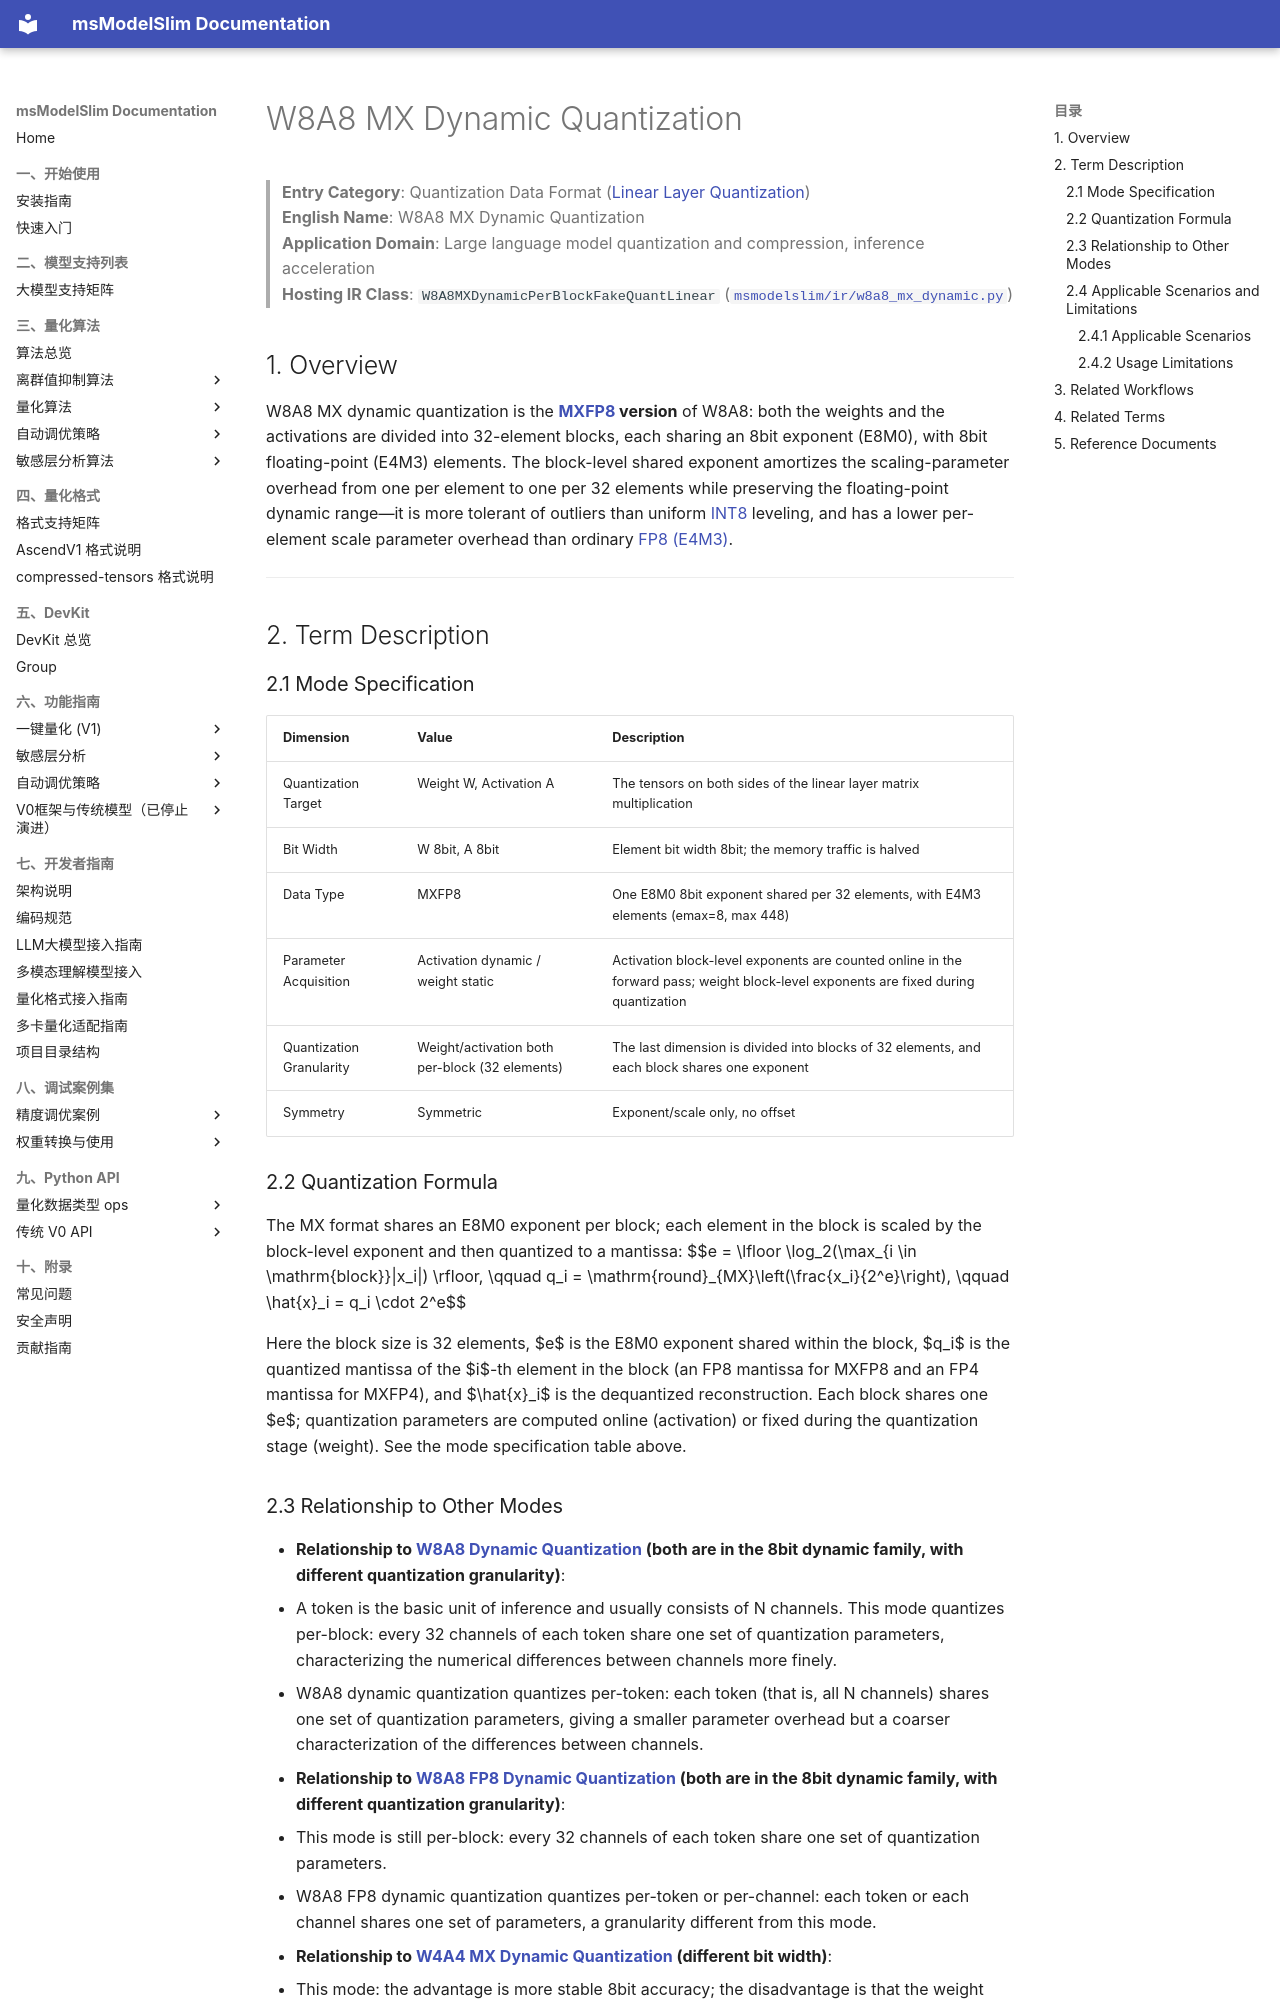

repository: Ascend/msmodelslim · page: en/knowledge_base/quantization_mode/linear_layer_quantization/term_w8a8_mx_dynamic/index.html · generator: mkdocs

# W8A8 MX Dynamic Quantization

> **Entry Category**: Quantization Data Format ([Linear Layer Quantization](README.md))<br>
> **English Name**: W8A8 MX Dynamic Quantization<br>
> **Application Domain**: Large language model quantization and compression, inference acceleration<br>
> **Hosting IR Class**: `W8A8MXDynamicPerBlockFakeQuantLinear` ([`msmodelslim/ir/w8a8_mx_dynamic.py`](../../../../../msmodelslim/ir/w8a8_mx_dynamic.py))<br>

## 1. Overview

W8A8 MX dynamic quantization is the **[MXFP8](../../dtype_ops/term_mxfp8.md) version** of W8A8: both the weights and the activations are divided into 32-element blocks, each sharing an 8bit exponent (E8M0), with 8bit floating-point (E4M3) elements. The block-level shared exponent amortizes the scaling-parameter overhead from one per element to one per 32 elements while preserving the floating-point dynamic range—it is more tolerant of outliers than uniform [INT8](../../dtype_ops/term_int8.md) leveling, and has a lower per-element scale parameter overhead than ordinary [FP8 (E4M3)](../../dtype_ops/term_fp8.md).

---

## 2. Term Description

### 2.1 Mode Specification

| Dimension | Value | Description |
|------|------|------|
| Quantization Target | Weight W, Activation A | The tensors on both sides of the linear layer matrix multiplication |
| Bit Width | W 8bit, A 8bit | Element bit width 8bit; the memory traffic is halved |
| Data Type | MXFP8 | One E8M0 8bit exponent shared per 32 elements, with E4M3 elements (emax=8, max 448) |
| Parameter Acquisition | Activation dynamic / weight static | Activation block-level exponents are counted online in the forward pass; weight block-level exponents are fixed during quantization |
| Quantization Granularity | Weight/activation both per-block (32 elements) | The last dimension is divided into blocks of 32 elements, and each block shares one exponent |
| Symmetry | Symmetric | Exponent/scale only, no offset |

### 2.2 Quantization Formula

The MX format shares an E8M0 exponent per block; each element in the block is scaled by the block-level exponent and then quantized to a mantissa:
$$e = \lfloor \log_2(\max_{i \in \mathrm{block}}|x_i|) \rfloor, \qquad q_i = \mathrm{round}_{MX}\left(\frac{x_i}{2^e}\right), \qquad \hat{x}_i = q_i \cdot 2^e$$

Here the block size is 32 elements, $e$ is the E8M0 exponent shared within the block, $q_i$ is the quantized mantissa of the $i$-th element in the block (an FP8 mantissa for MXFP8 and an FP4 mantissa for MXFP4), and $\hat{x}_i$ is the dequantized reconstruction. Each block shares one $e$; quantization parameters are computed online (activation) or fixed during the quantization stage (weight). See the mode specification table above.
